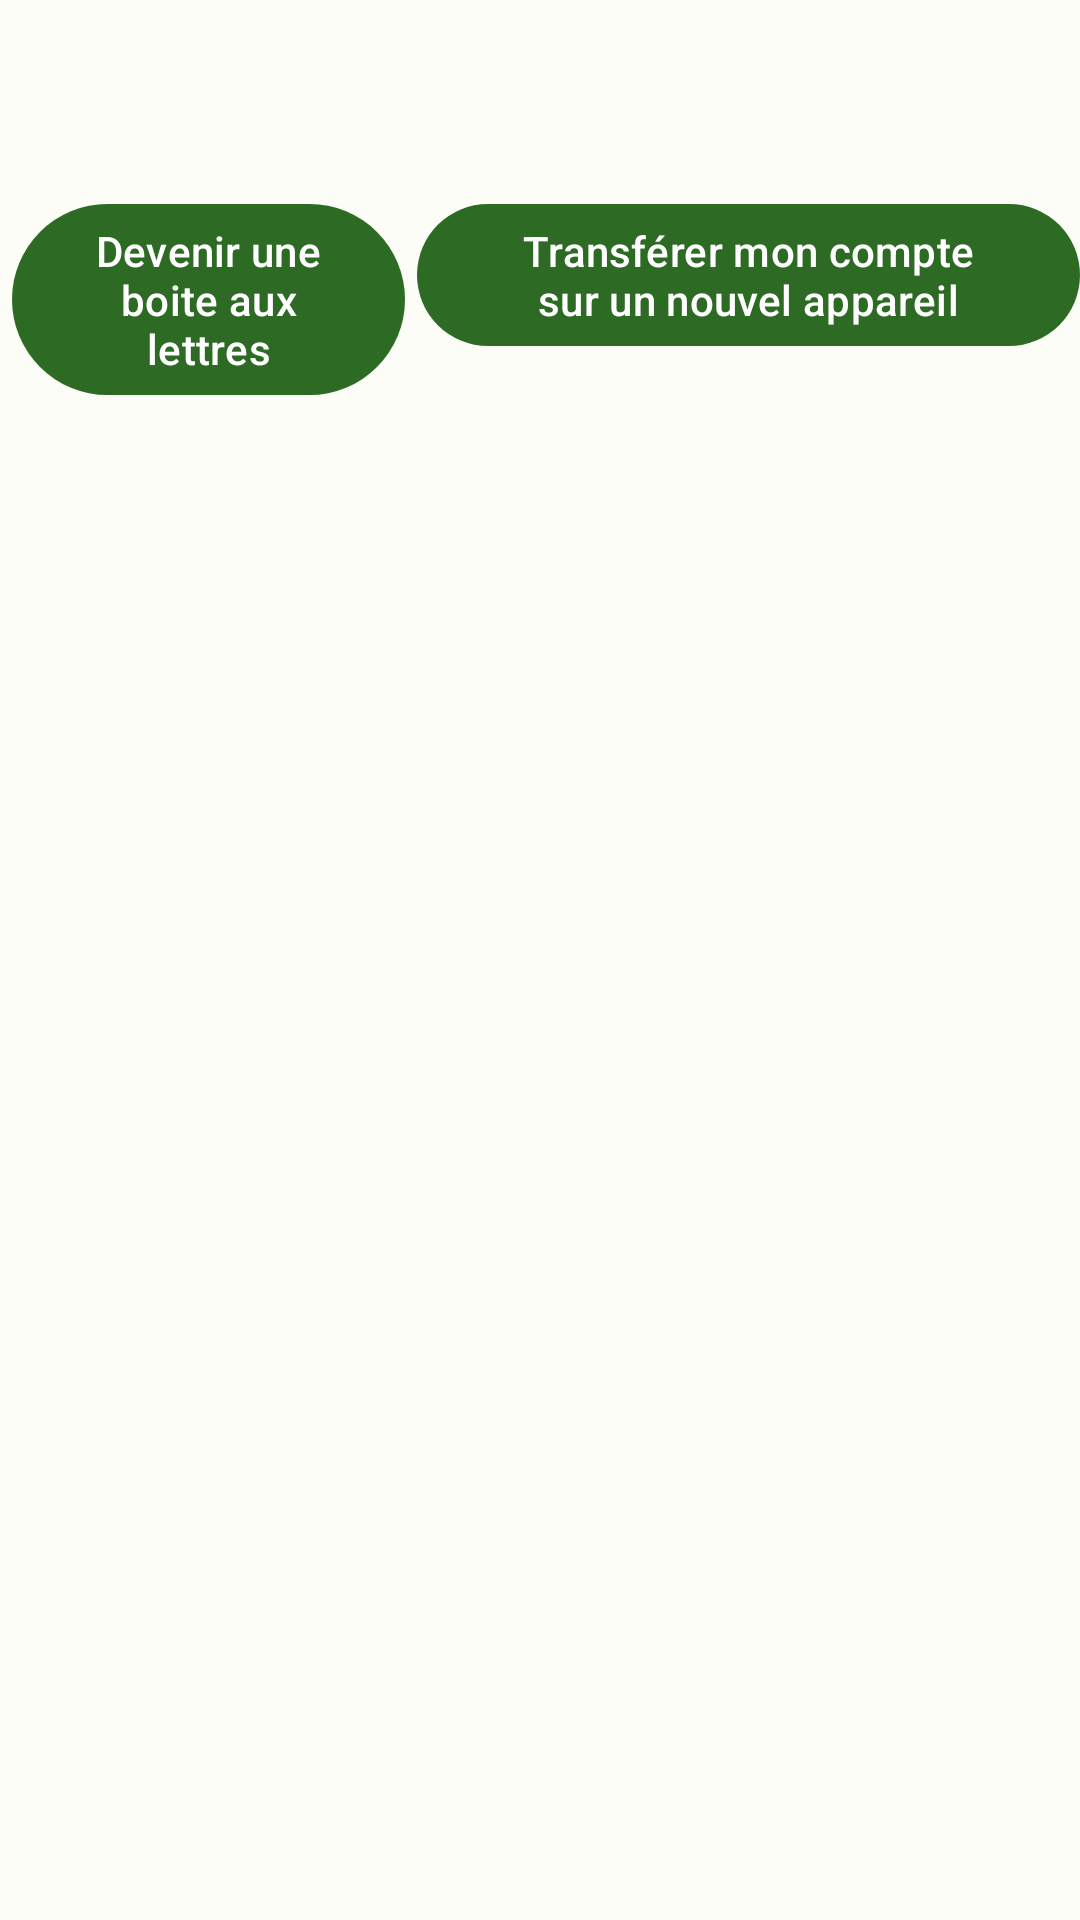

Reconstruct the res/layout file that produces this screen, plus the resources it refers to.
<!-- AndroidManifest.xml: application theme Theme.SlowChat -->
<!-- res/layout/activity_settings.xml -->
<?xml version="1.0" encoding="utf-8"?>
<androidx.coordinatorlayout.widget.CoordinatorLayout xmlns:android="http://schemas.android.com/apk/res/android"
    xmlns:tools="http://schemas.android.com/tools"
    xmlns:app="http://schemas.android.com/apk/res-auto"
    android:layout_width="match_parent"
    android:layout_height="match_parent"
    android:fitsSystemWindows="true"
    tools:context=".appdata.ui.AppDataActivity">

    <com.google.android.material.appbar.AppBarLayout
        android:id="@+id/appBarLayout"
        android:layout_width="match_parent"
        android:layout_height="wrap_content">

        <com.google.android.material.appbar.MaterialToolbar
            android:id="@+id/settings_toolbar"
            android:layout_width="match_parent"
            android:layout_height="?attr/actionBarSize"
            app:titleCentered="true" />
    </com.google.android.material.appbar.AppBarLayout>

    <LinearLayout
        android:layout_width="wrap_content"
        android:layout_height="match_parent"
        app:layout_behavior="com.google.android.material.appbar.AppBarLayout$ScrollingViewBehavior">

        <com.google.android.material.button.MaterialButton
            android:id="@+id/settings_change_to_letterbox"
            android:text="@string/settings_become_letterbox"
            android:layout_marginStart="4dp"
            android:layout_width="0dp"
            android:layout_height="wrap_content"
            android:layout_weight="1"/>

        <com.google.android.material.button.MaterialButton
            android:id="@+id/settings_change_device"
            android:text="@string/settings_change_device"
            android:layout_marginStart="4dp"
            android:layout_width="0dp"
            android:layout_height="wrap_content"
            android:layout_weight="1"/>
    </LinearLayout>

</androidx.coordinatorlayout.widget.CoordinatorLayout>
<!-- resources referenced by this layout -->
<resources>
  <string name="settings_become_letterbox">Devenir une boite aux lettres</string>
  <string name="settings_change_device">Transférer mon compte sur un nouvel appareil</string>
  <style name="Theme.SlowChat" parent="Theme.SlowChat.Base" />
  <color name="md_theme_light_primary">#2D6B24</color>
  <color name="md_theme_light_onPrimary">#FFFFFF</color>
  <color name="md_theme_light_primaryContainer">#AFF49C</color>
  <color name="md_theme_light_onPrimaryContainer">#002200</color>
  <color name="md_theme_light_secondary">#446813</color>
  <color name="md_theme_light_onSecondary">#FFFFFF</color>
  <color name="md_theme_light_secondaryContainer">#C4F18C</color>
  <color name="md_theme_light_onSecondaryContainer">#102000</color>
  <color name="md_theme_light_tertiary">#825500</color>
  <color name="md_theme_light_onTertiary">#FFFFFF</color>
  <color name="md_theme_light_tertiaryContainer">#FFDDB2</color>
  <color name="md_theme_light_onTertiaryContainer">#291800</color>
  <color name="md_theme_light_error">#BA1A1A</color>
  <color name="md_theme_light_errorContainer">#FFDAD6</color>
  <color name="md_theme_light_onError">#FFFFFF</color>
  <color name="md_theme_light_onErrorContainer">#410002</color>
  <color name="md_theme_light_background">#FCFDF6</color>
  <color name="md_theme_light_onBackground">#1A1C18</color>
  <color name="md_theme_light_surface">#FCFDF6</color>
  <color name="md_theme_light_onSurface">#1A1C18</color>
  <color name="md_theme_light_surfaceVariant">#DFE4D7</color>
  <color name="md_theme_light_onSurfaceVariant">#43483F</color>
  <color name="md_theme_light_outline">#73796E</color>
  <color name="md_theme_light_inverseOnSurface">#F1F1EB</color>
  <color name="md_theme_light_inverseSurface">#2F312D</color>
  <color name="md_theme_light_inversePrimary">#94D783</color>
</resources>
